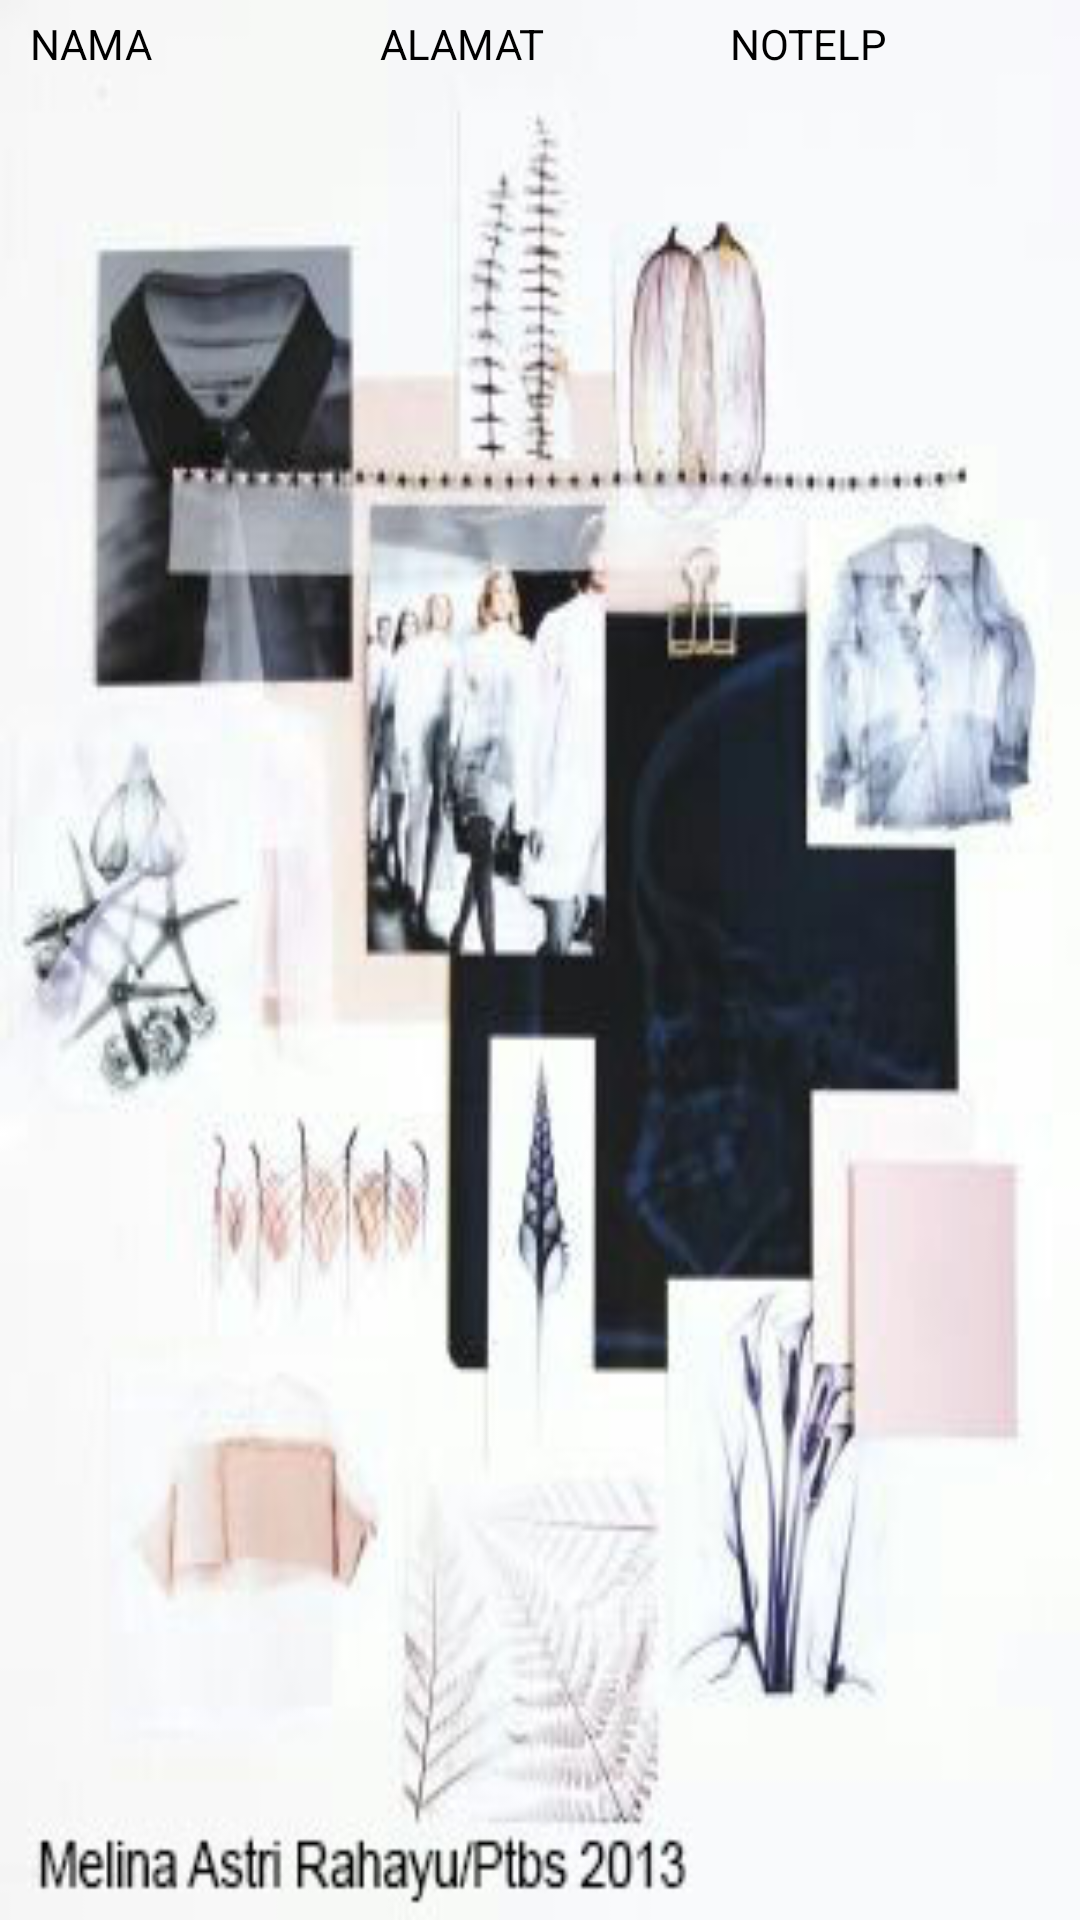

Layout XML and referenced resources for this Android screen:
<!-- AndroidManifest.xml: application theme AppTheme -->
<!-- res/layout/fragment_customer_list.xml -->
<FrameLayout xmlns:android="http://schemas.android.com/apk/res/android"
    xmlns:tools="http://schemas.android.com/tools"
    android:layout_width="match_parent"
    android:layout_height="match_parent"
    tools:context="com.circleline.modiste.fragments.CustomerListFragment">
    <LinearLayout
        android:layout_width="match_parent"
        android:layout_height="match_parent"
        android:background="@drawable/background_1"
        android:orientation="vertical">
        <LinearLayout
            android:layout_width="match_parent"
            android:paddingTop="5dp"
            android:paddingBottom="5dp"
            android:layout_height="wrap_content"
            android:orientation="horizontal"
            android:paddingLeft="10dp"
            android:weightSum="3">
            <TextView
                android:text="NAMA"
                android:layout_width="match_parent"
                android:layout_height="wrap_content"
                android:textColor="#000000"
                android:layout_weight="1"/>

            <TextView
                android:text="ALAMAT"
                android:layout_width="match_parent"
                android:layout_height="wrap_content"
                android:textColor="#000000"
                android:layout_weight="1"/>

            <TextView
                android:text="NOTELP"
                android:layout_width="match_parent"
                android:layout_height="wrap_content"
                android:textColor="#000000"
                android:layout_weight="1"/>

        </LinearLayout>
        <ListView
            android:id="@+id/lsvw_customer"
            android:layout_width="match_parent"
            android:layout_height="match_parent"
            />

    </LinearLayout>



</FrameLayout>
<!-- resources referenced by this layout -->
<resources>
  <!-- drawable background_1: jpg bitmap (drawable, 42955 bytes) -->
  <style name="AppTheme" parent="Theme.AppCompat.Light.DarkActionBar">
          
          <item name="colorPrimary">@color/colorPrimary</item>
          <item name="colorPrimaryDark">@color/colorPrimaryDark</item>
          <item name="colorAccent">@color/colorAccent</item>
      </style>
  <color name="colorPrimary">#999999</color>
  <color name="colorPrimaryDark">#555555</color>
  <color name="colorAccent">#777777</color>
</resources>
